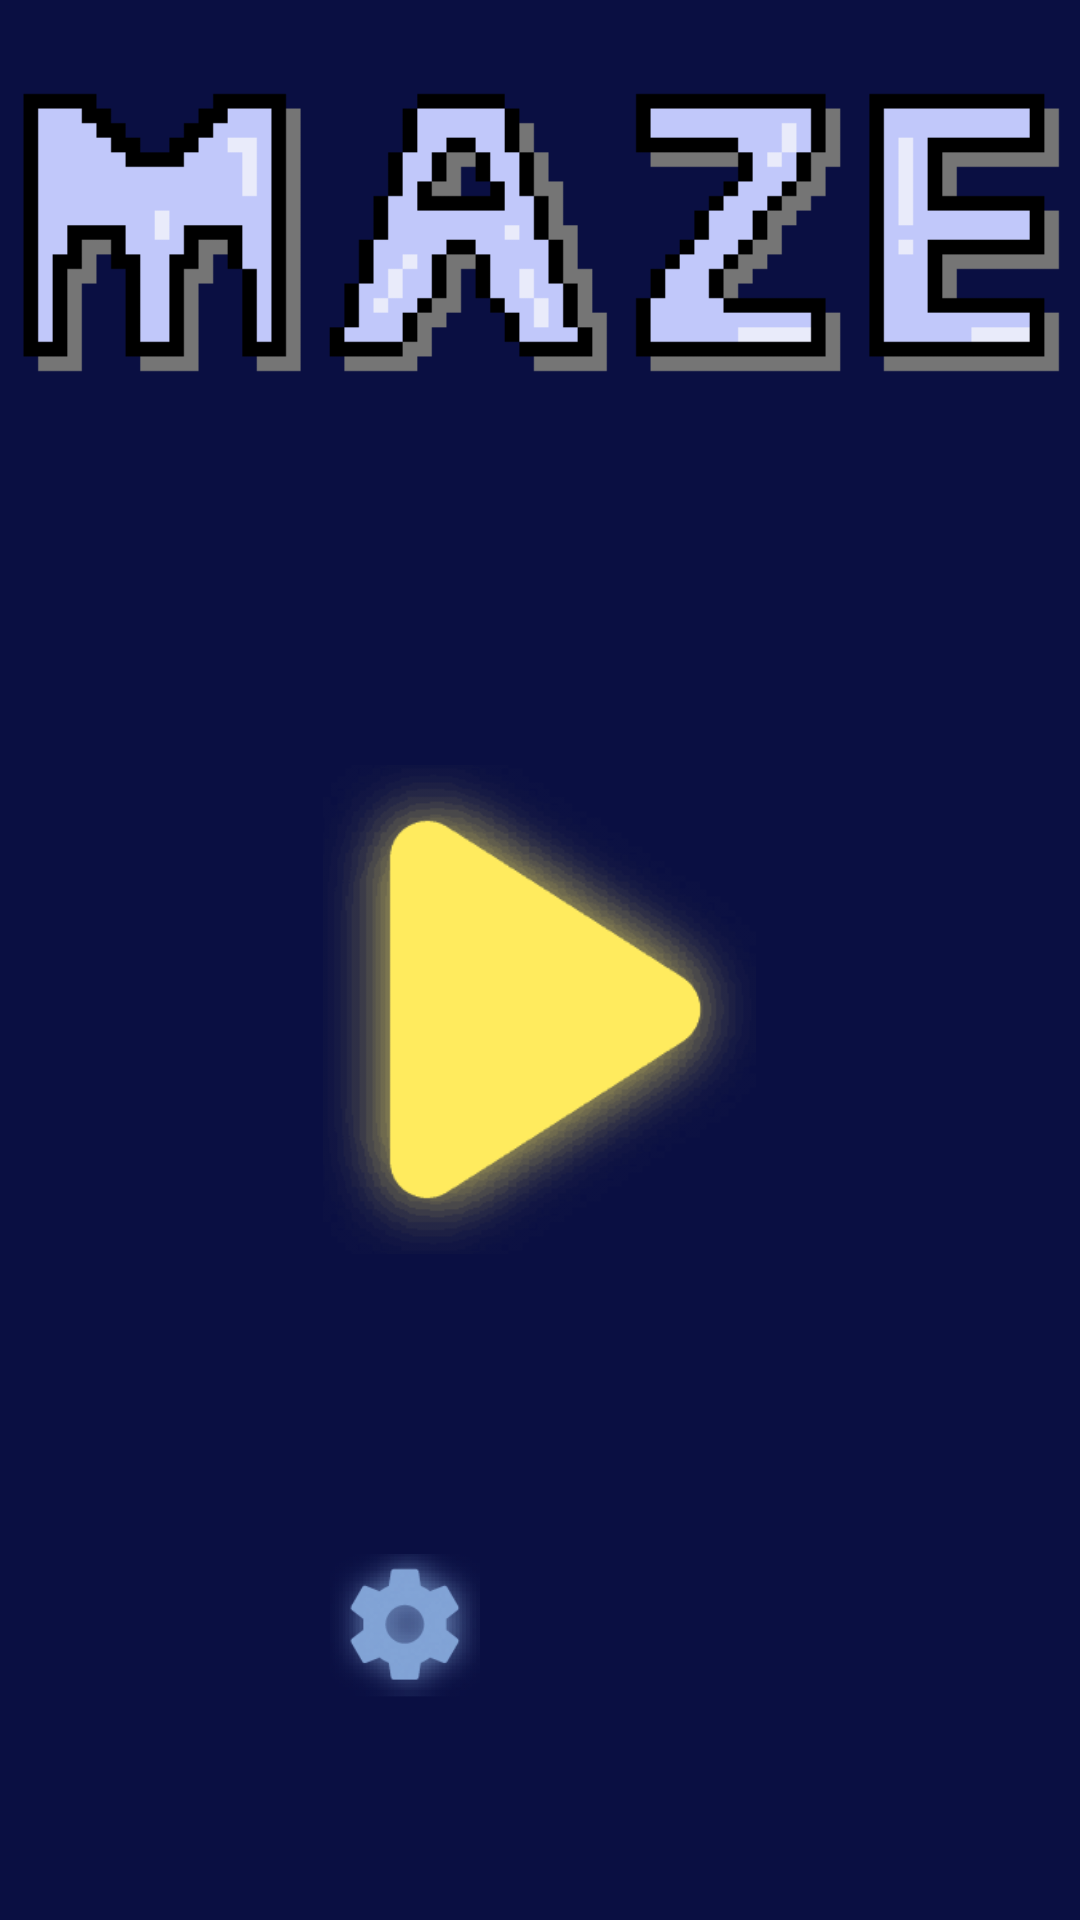

Write the Android layout XML for this screen, with the resource values it uses.
<!-- AndroidManifest.xml: application theme AppTheme -->
<!-- res/layout/activity_main.xml -->
<?xml version="1.0" encoding="utf-8"?>
<LinearLayout xmlns:android="http://schemas.android.com/apk/res/android"
    xmlns:app="http://schemas.android.com/apk/res-auto"
    xmlns:tools="http://schemas.android.com/tools"
    android:layout_width="match_parent"
    android:layout_height="match_parent"
    tools:context=".MainActivity"
    android:background="@drawable/menu"
    android:orientation="vertical">

    <ImageView
        android:layout_width="367dp"
        android:layout_height="155dp"
        android:layout_gravity="center_horizontal"
        android:src="@drawable/maze_title2" />

    <ImageView
        android:id="@+id/play"
        android:layout_width="283dp"
        android:layout_height="163dp"
        android:layout_gravity="center_horizontal"
        android:layout_marginTop="100dp"
        android:src="@drawable/play" />

    <LinearLayout
        android:layout_width="wrap_content"
        android:layout_height="wrap_content"
        android:layout_marginTop="100dp"
        android:orientation="horizontal"
        android:layout_gravity="center">

        <ImageView
            android:id="@+id/setting"
            android:layout_width="50dp"
            android:layout_height="50dp"
            android:src="@drawable/setting"
            android:layout_marginRight="40dp"/>

        <ImageView
            android:id="@+id/rank"
            android:layout_width="50dp"
            android:layout_height="50dp"
            android:src="@drawable/rank4"/>

    </LinearLayout>



</LinearLayout>
<!-- resources referenced by this layout -->
<resources>
  <!-- drawable maze_title2: png bitmap (drawable, 2253 bytes) -->
  <!-- drawable menu: png bitmap (drawable, 11991 bytes) -->
  <!-- drawable play (drawable) -->
  <?xml version="1.0" encoding="utf-8"?>
  
  <selector xmlns:android="http://schemas.android.com/apk/res/android">
      <item android:state_pressed="true" android:drawable="@drawable/play_press"/>
      <item android:state_pressed="false" android:drawable="@drawable/play_normal"/>
  </selector>
  <!-- drawable setting: png bitmap (drawable, 8977 bytes) -->
  <style name="AppTheme" parent="Theme.AppCompat.Light.NoActionBar">
          
          <item name="colorPrimary">@color/colorPrimary</item>
          <item name="colorPrimaryDark">@color/colorPrimaryDark</item>
          <item name="colorAccent">@color/colorPrimaryDark</item>
      </style>
  <!-- drawable play_press: png bitmap (drawable, 2577 bytes) -->
  <!-- drawable play_normal: png bitmap (drawable, 3661 bytes) -->
  <color name="colorPrimary">#03A9F4</color>
  <color name="colorPrimaryDark">#03A9F4</color>
</resources>
